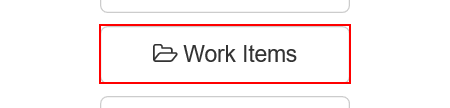
Task: level3 dispatcher
Workflow: System1_NavigateToWorkItem

Step 1: click on the button 'Work Items' in window 'ACME System 1 - Dashboard'
